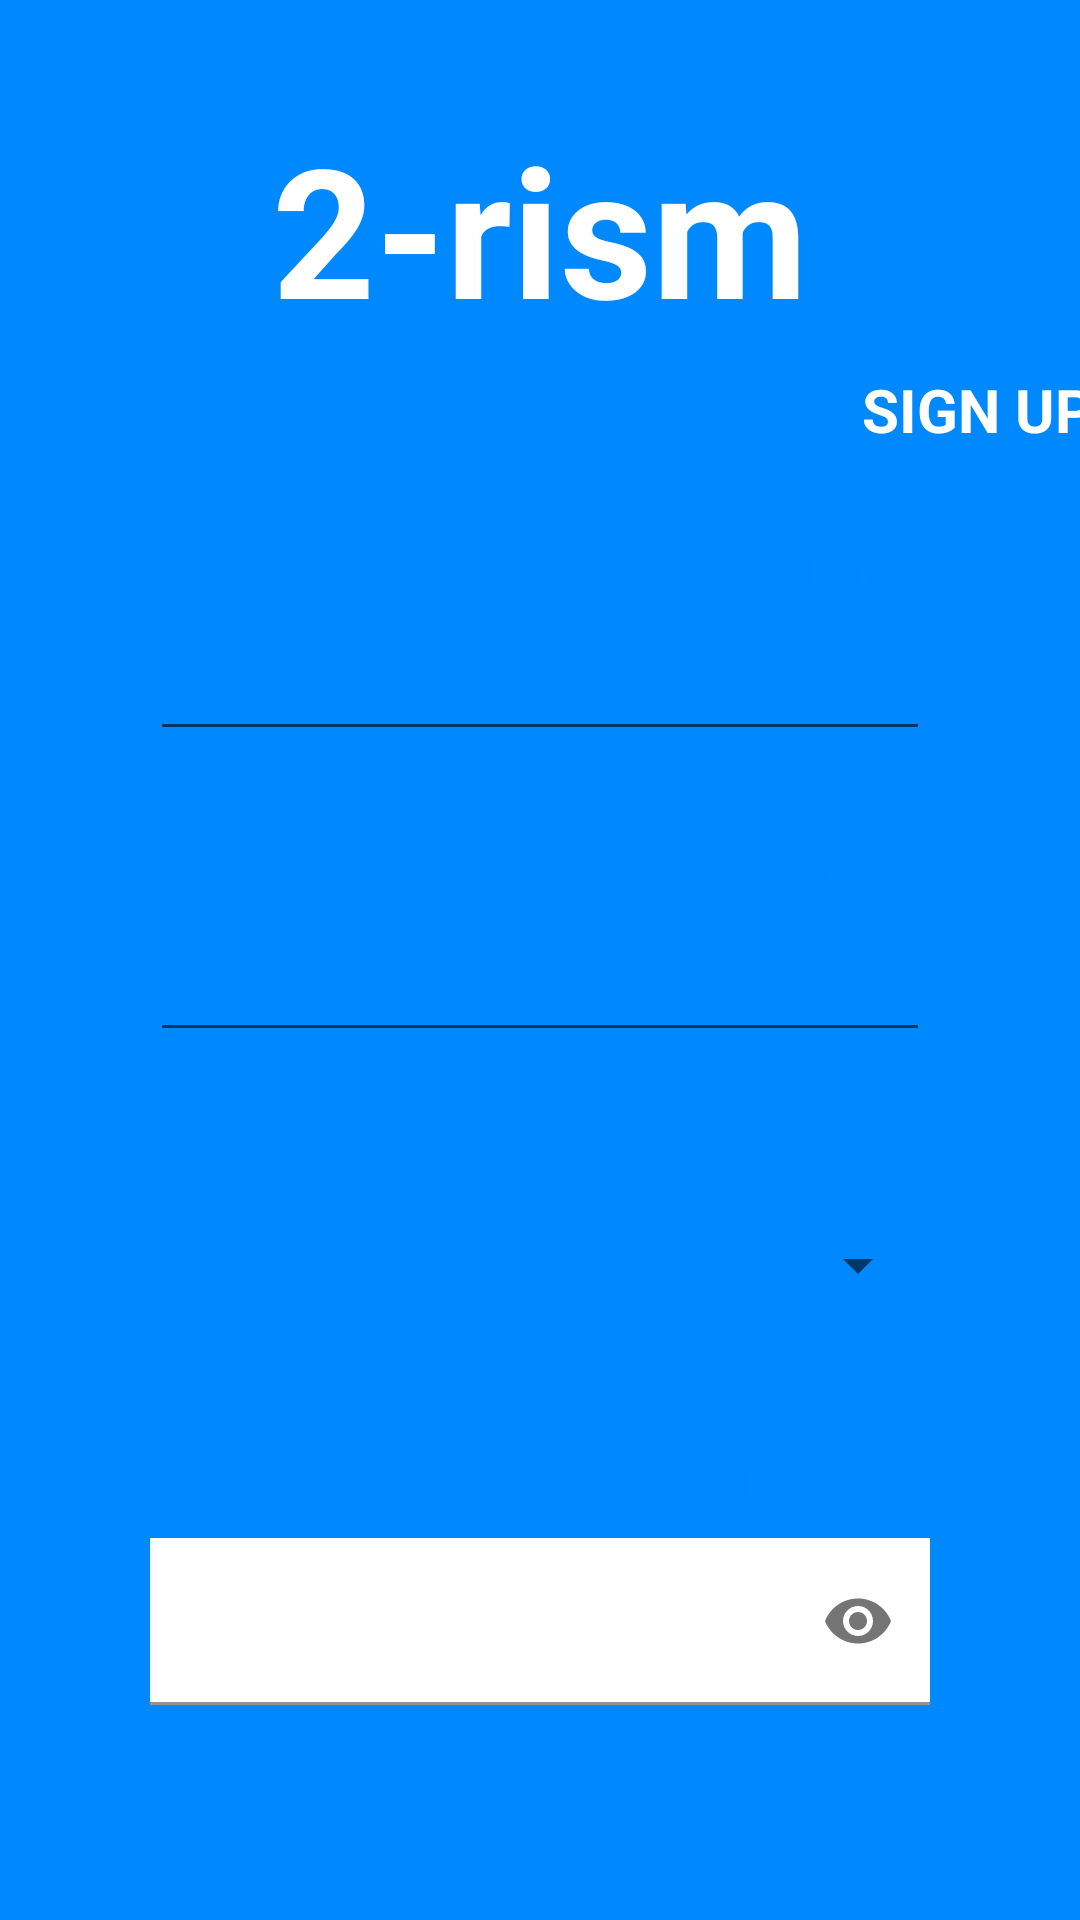

Layout XML and referenced resources for this Android screen:
<!-- AndroidManifest.xml: application theme Theme.2rism -->
<!-- res/layout/activity_sign_in.xml -->
<?xml version="1.0" encoding="utf-8"?>
<androidx.constraintlayout.widget.ConstraintLayout xmlns:android="http://schemas.android.com/apk/res/android"
    xmlns:app="http://schemas.android.com/apk/res-auto"
    xmlns:tools="http://schemas.android.com/tools"
    android:layout_width="match_parent"
    android:layout_height="match_parent"
    android:background="#0088FF"
    tools:context=".Sign_in">

    <LinearLayout
        android:layout_width="match_parent"
        android:layout_height="match_parent"
        android:layout_marginHorizontal="20dp"
        android:layout_marginTop="150dp"
        android:layout_marginBottom="20dp"
        android:background="@drawable/shape"
        android:orientation="vertical"
        app:layout_constraintBottom_toBottomOf="parent"
        app:layout_constraintEnd_toEndOf="parent"
        app:layout_constraintHorizontal_bias="0.4"
        app:layout_constraintStart_toStartOf="parent"
        app:layout_constraintTop_toTopOf="parent"
        app:layout_constraintVertical_bias="0.0">

        <TextView
            android:id="@+id/textView3"
            android:layout_width="match_parent"
            android:layout_height="wrap_content"
            android:layout_marginHorizontal="30dp"
            android:layout_marginTop="30dp"
            android:text="@string/underEmail"
            android:textAlignment="textEnd"
            android:textColor="#0088FF"
            android:textSize="14sp"
            android:textStyle="bold" />

        <EditText
            android:id="@+id/textMail"
            android:layout_width="match_parent"
            android:layout_height="wrap_content"
            android:layout_marginHorizontal="30dp"
            android:ems="10"
            android:textStyle="italic"
            android:layout_marginTop="10dp"
            android:inputType="textEmailAddress"
            android:singleLine="true" />
        <TextView
            android:id="@+id/textViewx"
            android:layout_width="match_parent"
            android:layout_height="wrap_content"
            android:layout_marginHorizontal="30dp"
            android:layout_marginTop="30dp"
            android:text="@string/underName"
            android:textAlignment="textEnd"
            android:textColor="#0088FF"
            android:textSize="14sp"
            android:textStyle="bold" />

        <EditText
            android:id="@+id/textName"
            android:layout_width="match_parent"
            android:layout_height="wrap_content"
            android:layout_marginHorizontal="30dp"
            android:ems="10"
            android:textStyle="italic"
            android:layout_marginTop="10dp"
            android:inputType="textEmailAddress"
            android:singleLine="true" />

        <TextView
            android:id="@+id/textView4"
            android:layout_width="match_parent"
            android:layout_height="wrap_content"
            android:layout_marginHorizontal="30dp"
            android:layout_marginTop="30dp"
            android:text="@string/underType"
            android:textAlignment="textEnd"
            android:textColor="#0088FF"
            android:textSize="14sp"
            android:textStyle="bold" />

        <Spinner
            android:id="@+id/typeOfUser"
            android:layout_width="match_parent"
            android:layout_height="wrap_content"
            android:layout_marginHorizontal="30dp"
            android:ems="10"
            android:textStyle="italic"
            android:layout_marginTop="10dp" />

        <TextView
            android:id="@+id/textView5"
            android:layout_width="match_parent"
            android:layout_height="wrap_content"
            android:layout_marginHorizontal="30dp"
            android:layout_marginTop="50dp"
            android:text="@string/underPassword"
            android:textAlignment="textEnd"
            android:textColor="#0088FF"
            android:textSize="14sp"
            android:textStyle="bold" />

        <com.google.android.material.textfield.TextInputLayout
            android:layout_width="match_parent"
            android:layout_height="wrap_content"
            app:passwordToggleEnabled="true"
            android:layout_marginHorizontal="30dp"
            android:layout_marginTop="10dp">

            <EditText
                android:id="@+id/textPassword"
                android:layout_width="match_parent"
                android:layout_height="wrap_content"
                android:ems="10"
                android:background="@color/white"
                android:inputType="textPassword"
                android:minHeight="48dp"
                android:singleLine="true" />
        </com.google.android.material.textfield.TextInputLayout>

        <Button
            android:id="@+id/signButton"
            android:layout_width="match_parent"
            android:layout_height="wrap_content"
            android:layout_marginHorizontal="30dp"
            android:layout_marginTop="40dp"
            android:backgroundTint="#0088FF"
            android:text="sign up"
            app:passwordToggleEnabled="true"
            android:textStyle="bold"
            app:cornerRadius="20dp" />

        <Button
            android:id="@+id/textLogIn"
            android:layout_width="match_parent"
            android:layout_height="wrap_content"
            android:backgroundTint="@color/white"
            android:textColor="#0088FF"
            android:layout_marginHorizontal="30dp"
            android:layout_marginTop="10dp"
            android:textStyle="bold"
            android:text="Login"
            app:cornerRadius="20dp" />

    </LinearLayout>

    <TextView
        android:id="@+id/textView"
        android:layout_width="wrap_content"
        android:layout_height="wrap_content"
        android:layout_marginTop="36dp"
        android:layout_marginBottom="50dp"
        android:text="2-rism"
        android:textAlignment="center"
        android:textColor="@color/white"
        android:textSize="60dp"
        android:textStyle="bold"
        app:layout_constraintEnd_toEndOf="parent"
        app:layout_constraintStart_toStartOf="parent"
        app:layout_constraintTop_toTopOf="parent" />

    <androidx.constraintlayout.widget.Guideline
        android:id="@+id/guideline2"
        android:layout_width="wrap_content"
        android:layout_height="wrap_content"
        android:orientation="horizontal"
        app:layout_constraintGuide_begin="116dp" />

    <androidx.constraintlayout.widget.Guideline
        android:id="@+id/guideline3"
        android:layout_width="wrap_content"
        android:layout_height="wrap_content"
        android:orientation="vertical"
        app:layout_constraintGuide_begin="391dp" />

    <androidx.constraintlayout.widget.Guideline
        android:id="@+id/guideline4"
        android:layout_width="wrap_content"
        android:layout_height="wrap_content"
        android:orientation="horizontal"
        app:layout_constraintGuide_begin="36dp" />

    <androidx.constraintlayout.widget.Guideline
        android:id="@+id/guideline5"
        android:layout_width="wrap_content"
        android:layout_height="wrap_content"
        android:orientation="horizontal"
        app:layout_constraintGuide_begin="150dp" />

    <androidx.constraintlayout.widget.Guideline
        android:id="@+id/guideline6"
        android:layout_width="wrap_content"
        android:layout_height="wrap_content"
        android:orientation="vertical"
        app:layout_constraintGuide_begin="20dp" />

    <TextView
        android:id="@+id/textView2"
        android:layout_width="wrap_content"
        android:layout_height="wrap_content"
        android:text="SIGN UP"
        android:textAlignment="center"
        android:textColor="@color/white"
        android:textSize="20dp"
        android:textStyle="bold"
        app:layout_constraintBottom_toTopOf="@+id/guideline5"
        app:layout_constraintEnd_toStartOf="@+id/guideline3"
        app:layout_constraintHorizontal_bias="0.862"
        app:layout_constraintStart_toStartOf="@+id/guideline7"
        app:layout_constraintTop_toTopOf="@+id/guideline2"
        app:layout_constraintVertical_bias="1.0" />

    <androidx.constraintlayout.widget.Guideline
        android:id="@+id/guideline7"
        android:layout_width="wrap_content"
        android:layout_height="wrap_content"
        android:orientation="vertical"
        app:layout_constraintGuide_begin="124dp" />
</androidx.constraintlayout.widget.ConstraintLayout>
<!-- resources referenced by this layout -->
<resources>
  <string name="underEmail">E-mail</string>
  <string name="underName">Name</string>
  <string name="underPassword">Password</string>
  <string name="underType">Type of user</string>
  <style name="Theme.2rism" parent="Theme.MaterialComponents.DayNight.DarkActionBar">
          
          <item name="colorPrimary">@color/purple_500</item>
          <item name="colorPrimaryVariant">@color/purple_700</item>
          <item name="colorOnPrimary">@color/white</item>
          
          <item name="colorSecondary">@color/teal_200</item>
          <item name="colorSecondaryVariant">@color/teal_700</item>
          <item name="colorOnSecondary">@color/black</item>
          
          <item name="android:statusBarColor" tools:targetApi="l">?attr/colorPrimaryVariant</item>
          
      </style>
  <!-- not gathered from this repository: default colours our renderer supplied (Android Studio template values) -->
  <color name="purple_500">#FF6200EE</color>
  <color name="purple_700">#FF3700B3</color>
  <color name="teal_200">#FF03DAC5</color>
  <color name="teal_700">#FF018786</color>
  <color name="black">#FF000000</color>
  <color name="white">#FFFFFFFF</color>
</resources>
